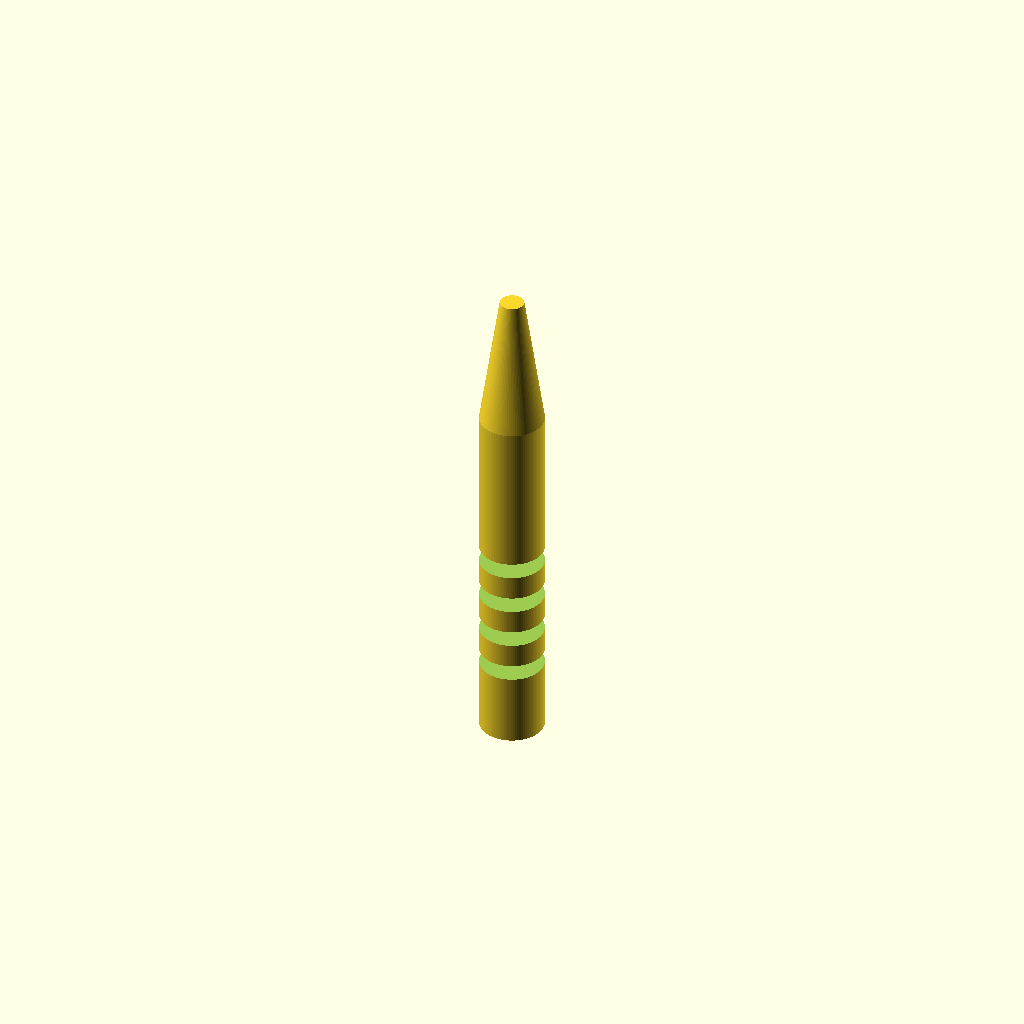
Cell 1: the model at its default parameters.
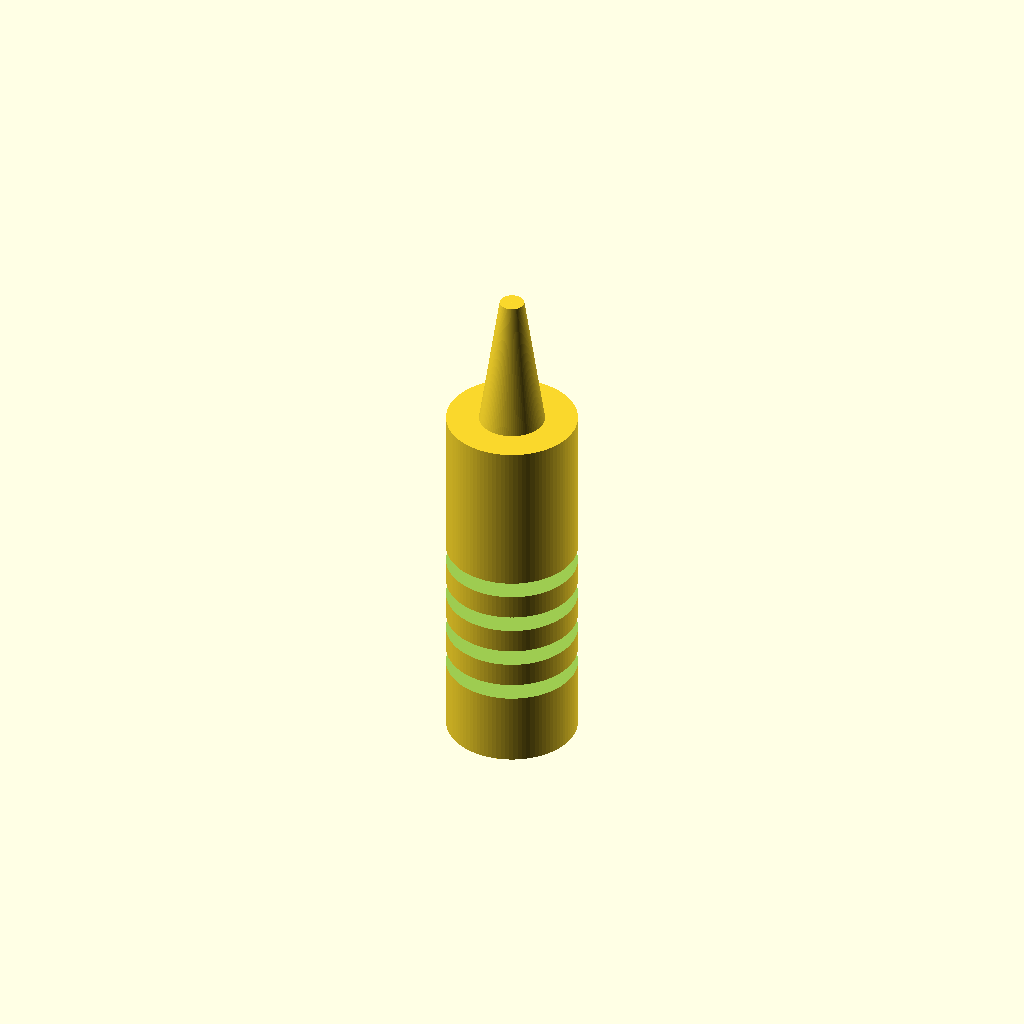
Cell 2: the same model with handle_d = 16.
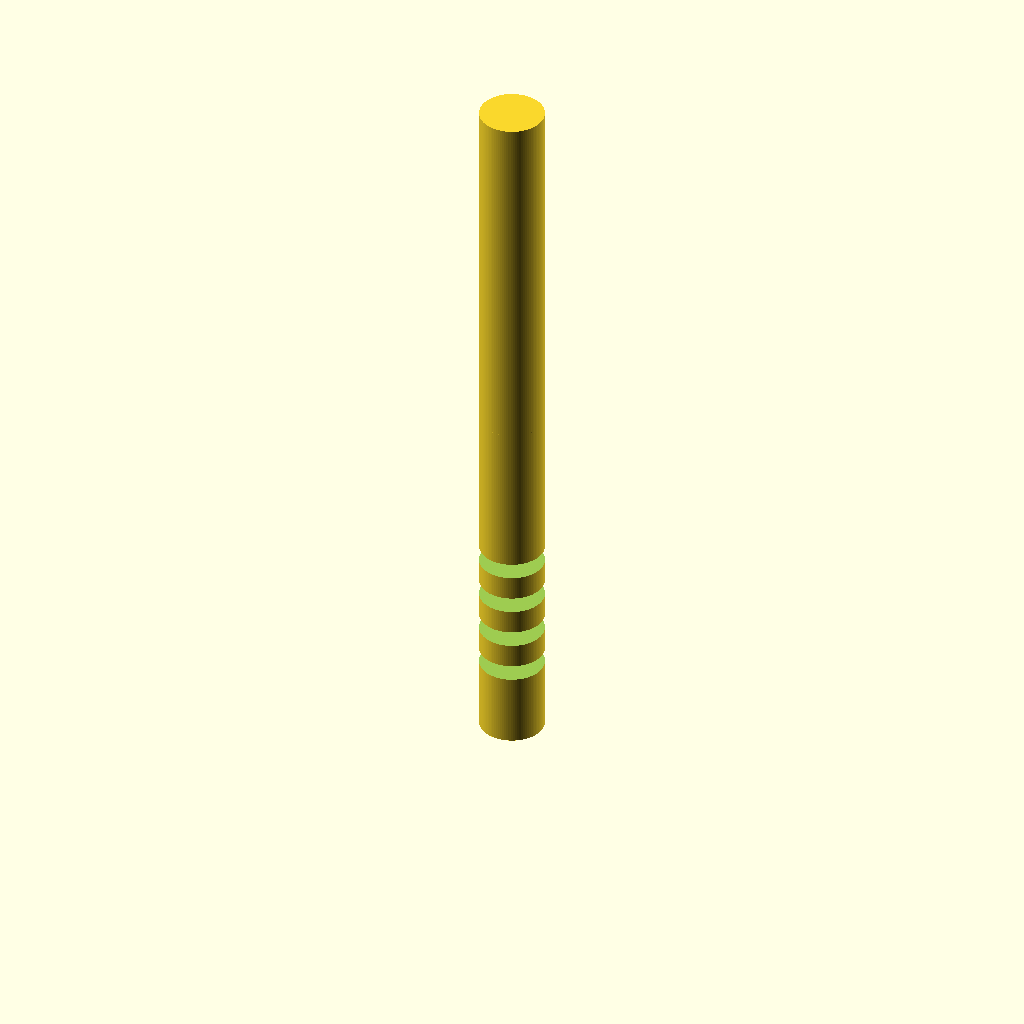
Cell 3 — handle_h set to 90, the other parameters unchanged.
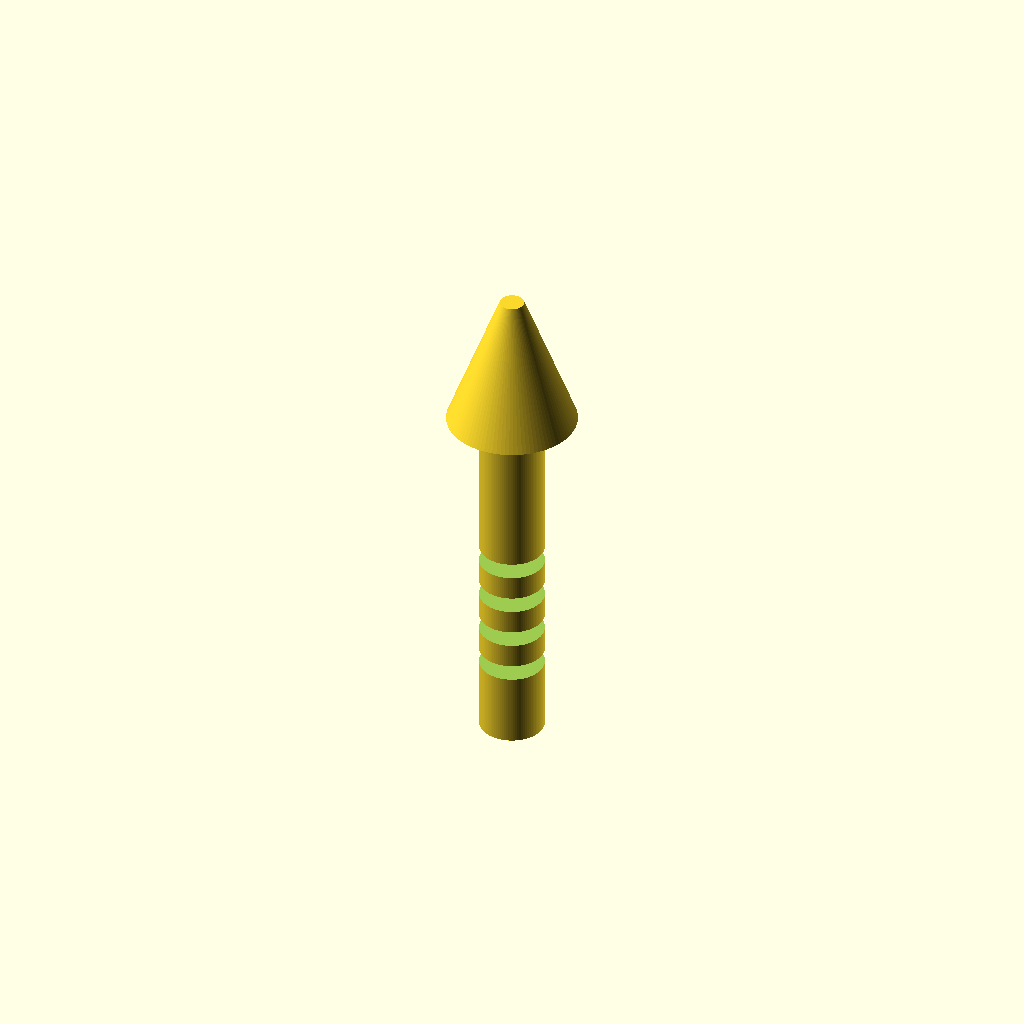
Cell 4: the same model with cone_top_d = 16.
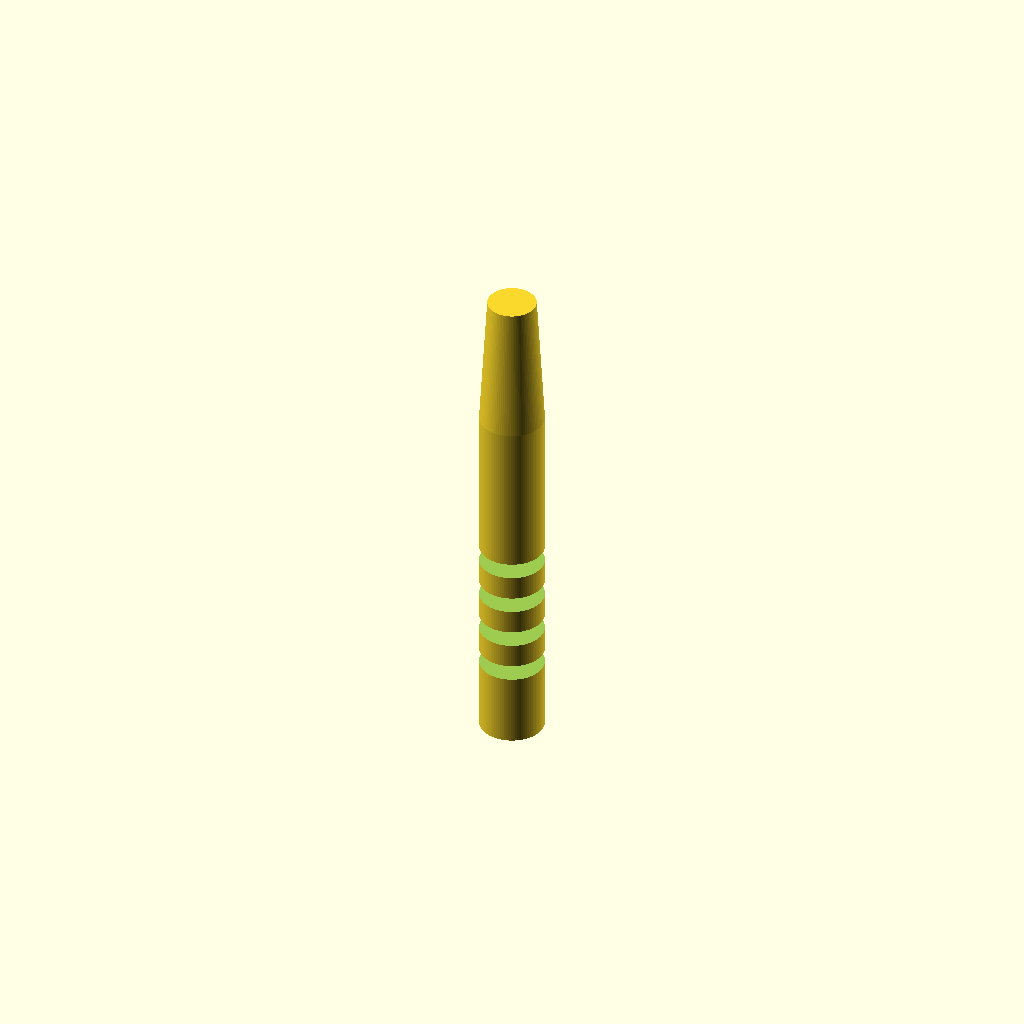
Cell 5: cone_bottom_d = 6 (everything else at default).
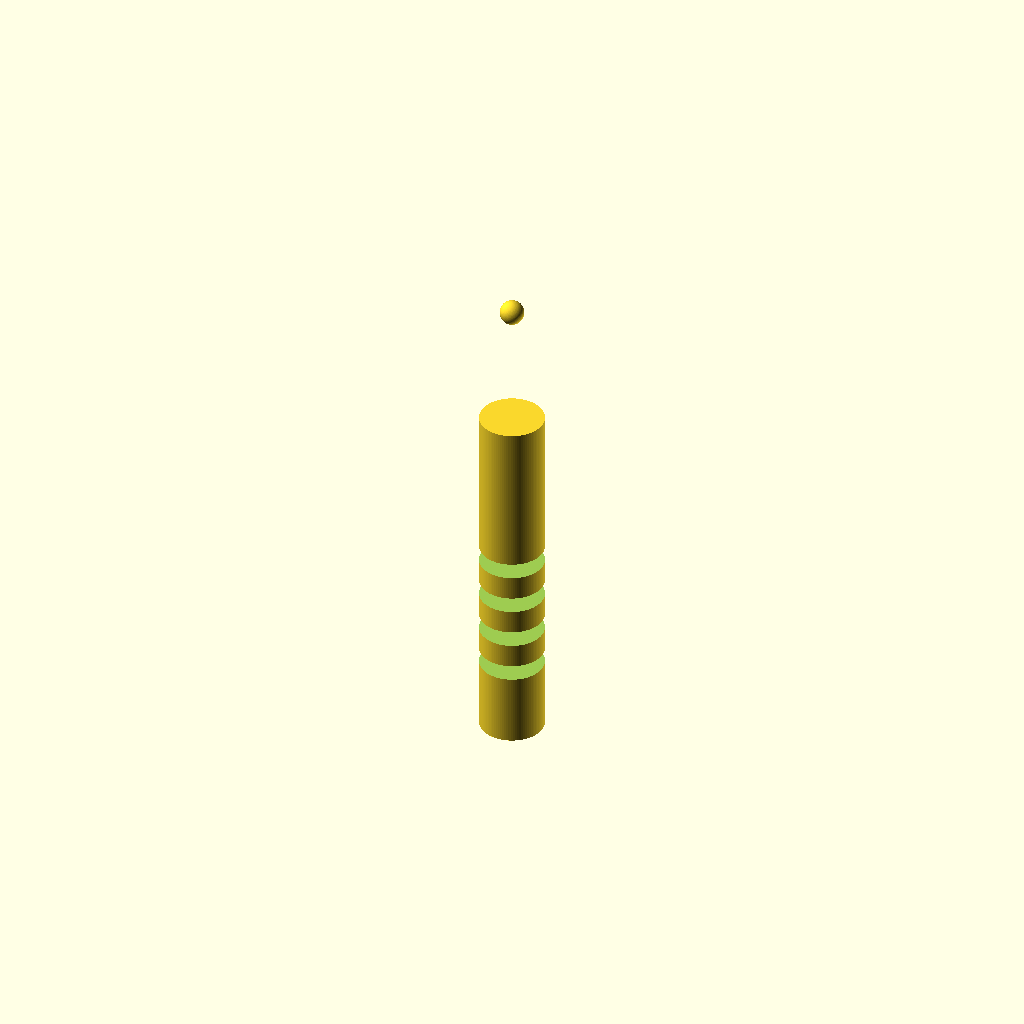
Cell 6: cone_top_z = 90 (everything else at default).
One fixed orthographic camera (rotation 55°, 0°, 25°; colour scheme Cornfield) for every cell.
OpenSCAD source file bench/results/gpu-v9s1-h1-g5/code/scadcoder-v9s1/micropestle_1p5ml_s5_a0.scad:
// Pestle for grinding tissue inside a 1.5 mL microcentrifuge tube
// Printed standing upright: handle at the bottom, tip at the top.

// ---------------- Parameters ----------------
handle_d      = 8;    // handle diameter (mm), z = 0 to 45
handle_h      = 45;   // handle height (mm)
cone_top_d    = 8;    // cone diameter at top of handle (mm)
cone_bottom_d = 3;    // cone diameter at z = 62 (mm)
cone_top_z    = 45;   // cone top height (mm)
sphere_d      = 3;    // tip sphere diameter (mm)
sphere_cz     = 62;   // tip sphere centre height (mm)
groove_count  = 4;    // number of circumferential grooves
groove_w      = 2;    // groove width (mm), in Z
groove_depth  = 1;    // groove depth (mm)
groove_z      = [10, 15, 20, 25]; // groove centre heights (mm)
eps           = 0.5;  // cutter overshoot past faces (mm)

$fn = 96;             // curve resolution

// ---------------- Model ----------------
difference() {
    union() {
        // (1) Cylindrical handle
        cylinder(d = handle_d, h = handle_h);

        // (2) Tapering cone: 8 mm at z = 45 to 3 mm at z = 62
        translate([0, 0, cone_top_z])
            cylinder(d1 = cone_top_d, d2 = cone_bottom_d, h = sphere_cz - cone_top_z);

        // (3) Rounded tip: 3 mm sphere centred at z = 62
        translate([0, 0, sphere_cz - sphere_d / 2])
            sphere(d = sphere_d);
    }

    // Grip grooves, cut through the full height of the handle
    for (z = groove_z)
        translate([0, 0, z - groove_w / 2])
            cylinder(d = handle_d + 2 * eps, h = groove_w, $fn = 96);
}
Customizer parameters (derived from the source; name, type, default, range or options):
handle_d: number, default 8
handle_h: number, default 45
cone_top_d: number, default 8
cone_bottom_d: number, default 3
cone_top_z: number, default 45
sphere_d: number, default 3
sphere_cz: number, default 62
groove_count: number, default 4
groove_w: number, default 2
groove_depth: number, default 1
groove_z: vector, default [10, 15, 20, 25]
eps: number, default 0.5
